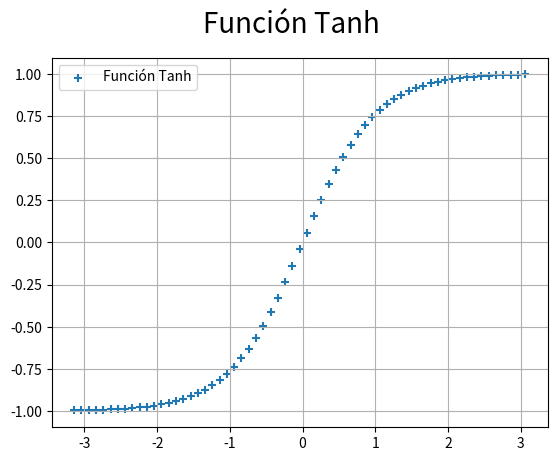

Source code (Python):
# Matplotlib [Python]
# Ejercicios de práctica

# Autor: Inove Coding School
# Version: 2.0

# IMPORTANTE: NO borrar los comentarios
# que aparecen en verde con el hashtag "#"

# Ejercicios de matplotlib
import numpy as np
import matplotlib.pyplot as plt


if __name__ == '__main__':
    print("Bienvenidos a otra clase de Inove con Python")
    print("Scatter Plot")

    # NOTA: aproveche los ejemplos "scatter_plot" de clase

    # Se desea graficar la función tanh para el siguiente
    # intervalor de valores de "X"
    x = np.arange(-np.pi, np.pi, 0.1)

    # Función y = tanh(x) --> tangente hiperbólica
    y = np.tanh(x)

    # Alumno: Graficar la función utilizando "scatter"
    # utilizando "x" e "y" ya disponible

    # Colocar la leyenda y el label con el nombre de la función

    # Elegir un marker a elección

    # Crear acá su gráfico
    fig=plt.figure()
    fig.suptitle("Función Tanh", fontsize=20)
    ax=fig.add_subplot()
    ax.scatter(x,y,label="Función Tanh", marker="+")
    ax.legend(loc="upper left")
    ax.grid()
    plt.show()
    print("terminamos")
